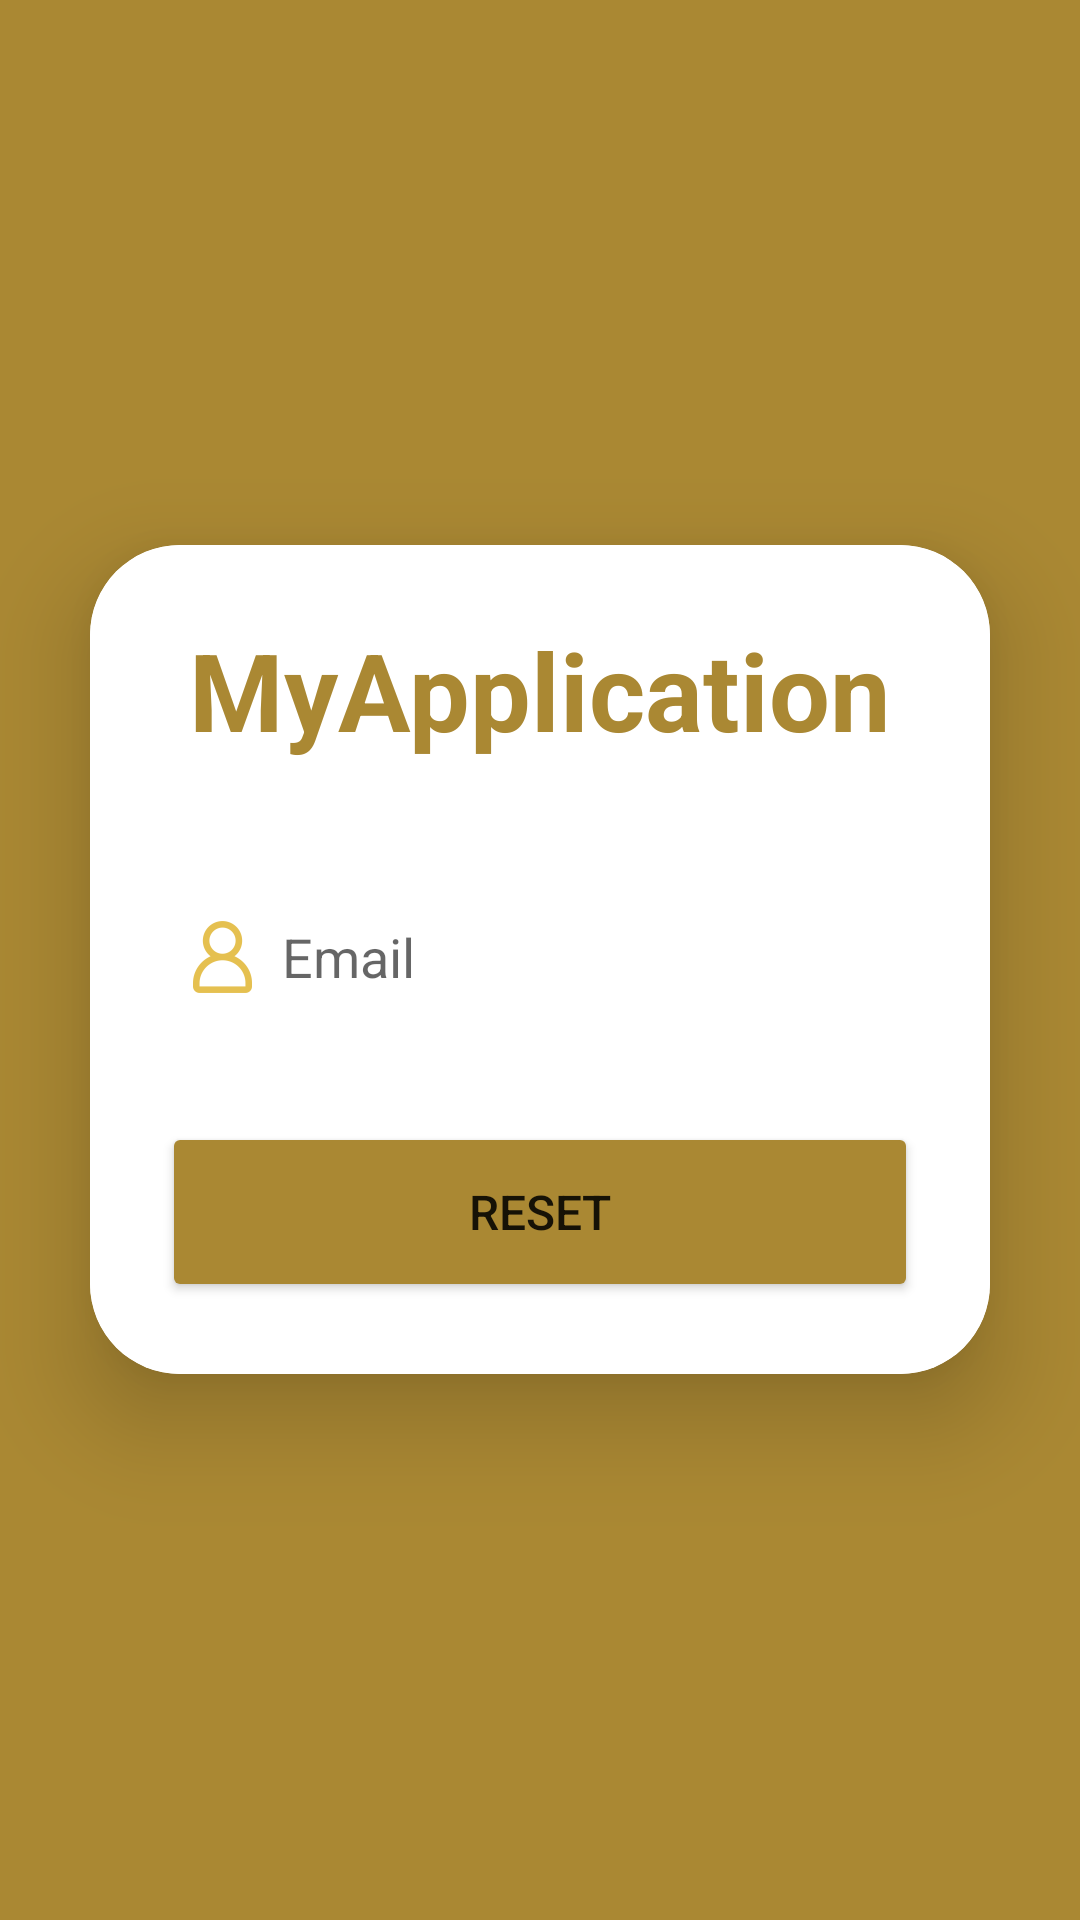

Reconstruct the res/layout file that produces this screen, plus the resources it refers to.
<!-- AndroidManifest.xml: application theme Theme.MyApplication -->
<!-- res/layout/forgot_password.xml -->
<?xml version="1.0" encoding="utf-8"?>
<LinearLayout
    xmlns:android="http://schemas.android.com/apk/res/android"
    xmlns:app="http://schemas.android.com/apk/res-auto"
    xmlns:tools="http://schemas.android.com/tools"
    android:layout_width="match_parent"
    android:layout_height="match_parent"
    android:orientation="vertical"
    android:gravity="center"
    android:background="@color/richGold"
    tools:context=".MainActivity">

    <androidx.cardview.widget.CardView
        android:layout_width="match_parent"
        android:layout_height="wrap_content"
        android:layout_margin="30dp"
        app:cardCornerRadius="30dp"
        app:cardElevation="20dp"
        android:background="?attr/colorOnPrimary">

        <LinearLayout
            android:layout_width="match_parent"
            android:layout_height="wrap_content"
            android:layout_gravity="center_horizontal"
            android:background="?attr/colorOnPrimary"
            android:orientation="vertical"
            android:padding="24dp">

            <TextView
                android:id="@+id/loginText"
                android:layout_width="match_parent"
                android:layout_height="wrap_content"
                android:text="@string/app_name"
                android:textAlignment="center"
                android:textColor="@color/richGold"
                android:textSize="36sp"
                android:textStyle="bold" />

            <EditText
                android:id="@+id/usernameEditText"
                android:layout_width="match_parent"
                android:layout_height="50dp"
                android:layout_marginTop="40dp"
                android:background="?attr/colorOnPrimary"
                android:drawableLeft="@drawable/profile_icon"
                android:drawablePadding="8dp"
                android:hint="Email"
                android:padding="8dp" />

            <Button
                android:id="@+id/resetPasswordBtn"
                android:layout_width="match_parent"
                android:layout_height="60dp"
                android:layout_marginTop="30dp"
                android:backgroundTint="@color/richGold"
                android:text="Reset"
                android:textSize="16sp"
                app:cornerRadius="20dp" />


        </LinearLayout>


    </androidx.cardview.widget.CardView>

</LinearLayout>
<!-- resources referenced by this layout -->
<resources>
  <color name="richGold">#aa8833</color>
  <!-- drawable profile_icon: png bitmap (drawable-hdpi, 946 bytes) -->
  <string name="app_name">MyApplication</string>
  <style name="Theme.MyApplication" parent="Theme.MaterialComponents.DayNight.NoActionBar">
          
          <item name="colorPrimary">@color/azure</item>
          <item name="colorPrimaryVariant">@color/richGold</item>
          <item name="colorOnPrimary">@color/white</item>
          
          <item name="colorSecondary">@color/teal_200</item>
          <item name="colorSecondaryVariant">@color/teal_700</item>
          <item name="colorOnSecondary">@color/black</item>
          
          <item name="android:statusBarColor">?attr/colorPrimaryVariant</item>
          
      </style>
  <color name="azure">#3354aa</color>
  <color name="white">#FFFFFFFF</color>
  <color name="teal_200">#FF03DAC5</color>
  <color name="teal_700">#FF018786</color>
  <color name="black">#FF000000</color>
</resources>
